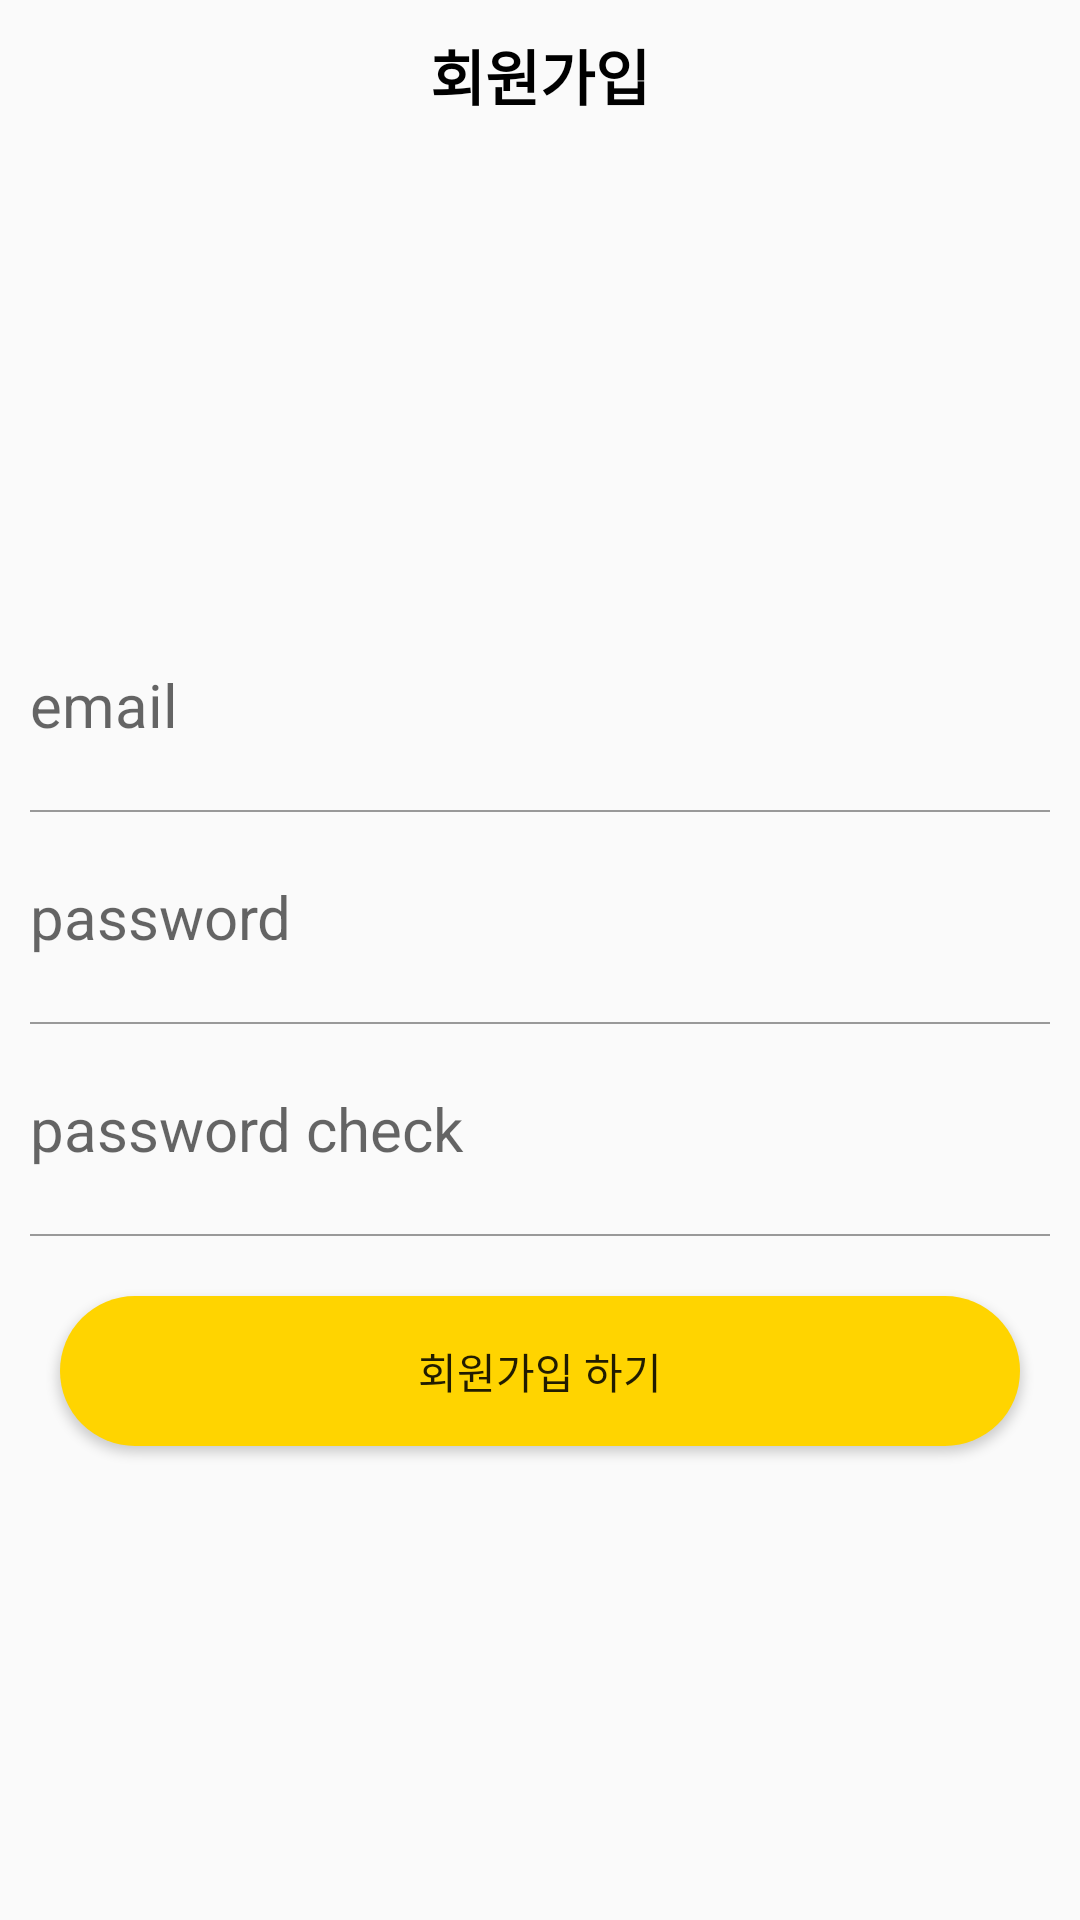

Here is an Android app screen rendered from its layout file. Give the layout XML and the strings, colors and styles it references.
<!-- AndroidManifest.xml: application theme Theme.MysoloLife_v2 -->
<!-- res/layout/activity_join.xml -->
<?xml version="1.0" encoding="utf-8"?>
<layout>
    <LinearLayout
        xmlns:android="http://schemas.android.com/apk/res/android"
        xmlns:app="http://schemas.android.com/apk/res-auto"
        xmlns:tools="http://schemas.android.com/tools"
        android:layout_width="match_parent"
        android:layout_height="match_parent"
        tools:context=".auth.JoinActivity"
        android:orientation="vertical">
        <LinearLayout
            android:layout_width="match_parent"
            android:layout_height="150dp"
            android:background="@color/mainColor">

            <TextView
                android:text="회원가입"
                android:gravity="center"
                android:textSize="20sp"
                android:textStyle="bold"
                android:textColor="#000000"
                android:layout_width="match_parent"
                android:layout_height="50dp"/>

        </LinearLayout>
        <LinearLayout
            android:layout_width="match_parent"
            android:layout_height="wrap_content"
            android:layout_marginTop="50dp"
            android:orientation="vertical">

            <EditText
                android:id="@+id/emailArea"
                android:layout_width="match_parent"
                android:layout_height="50dp"
                android:hint="email"
                style="@style/AuthEditText"/>
            <LinearLayout
                android:layout_width="match_parent"
                android:layout_height="0.5dp"
                android:background="#999999"
                android:layout_marginLeft="10dp"
                android:layout_marginRight="10dp"/>
            <EditText
                android:id="@+id/passwordArea1"
                android:layout_width="match_parent"
                android:layout_height="50dp"
                android:hint="password"
                android:inputType="textPassword"
                style="@style/AuthEditText"/>
            <LinearLayout
                android:layout_width="match_parent"
                android:layout_height="0.5dp"
                android:background="#999999"
                android:layout_marginLeft="10dp"
                android:layout_marginRight="10dp"/>

            <EditText
                android:id="@+id/passwordAre2"
                android:layout_width="match_parent"
                android:layout_height="50dp"
                android:hint="password check"
                android:inputType="textPassword"
                style="@style/AuthEditText"/>
            <LinearLayout
                android:layout_width="match_parent"
                android:layout_height="0.5dp"
                android:background="#999999"
                android:layout_marginLeft="10dp"
                android:layout_marginRight="10dp"/>

            <Button
                android:id="@id/joinBtn"
                android:text="회원가입 하기"
                android:background="@drawable/background_radius_yellow"
                android:layout_width="match_parent"
                android:layout_height="50dp"
                android:layout_margin="20dp"/>
        </LinearLayout>
    </LinearLayout>
</layout>
<!-- resources referenced by this layout -->
<resources>
  <!-- drawable background_radius_yellow (drawable) -->
  <?xml version="1.0" encoding="utf-8"?>
  <shape xmlns:android="http://schemas.android.com/apk/res/android"
      android:shape="rectangle" android:padding = "10dp">
      <solid android:color="#ffd400"></solid>
      <corners
          android:bottomLeftRadius="30dp"
          android:bottomRightRadius="30dp"
          android:topLeftRadius="30dp"
          android:topRightRadius="30dp" />
  
  </shape>
  <style name="AuthEditText" parent="android:Widget.EditText">
          <item name="android:background">@android:color/transparent</item>
          <item name="android:textSize">20sp</item>
          <item name="android:layout_margin">10dp</item>
      </style>
  <style name="Theme.MysoloLife_v2" parent="Base.Theme.MysoloLife_v2" />
  <style name="Base.Theme.MysoloLife_v2" parent="Theme.AppCompat.Light">
          
          
          <item name="windowNoTitle">true</item>
      </style>
</resources>
